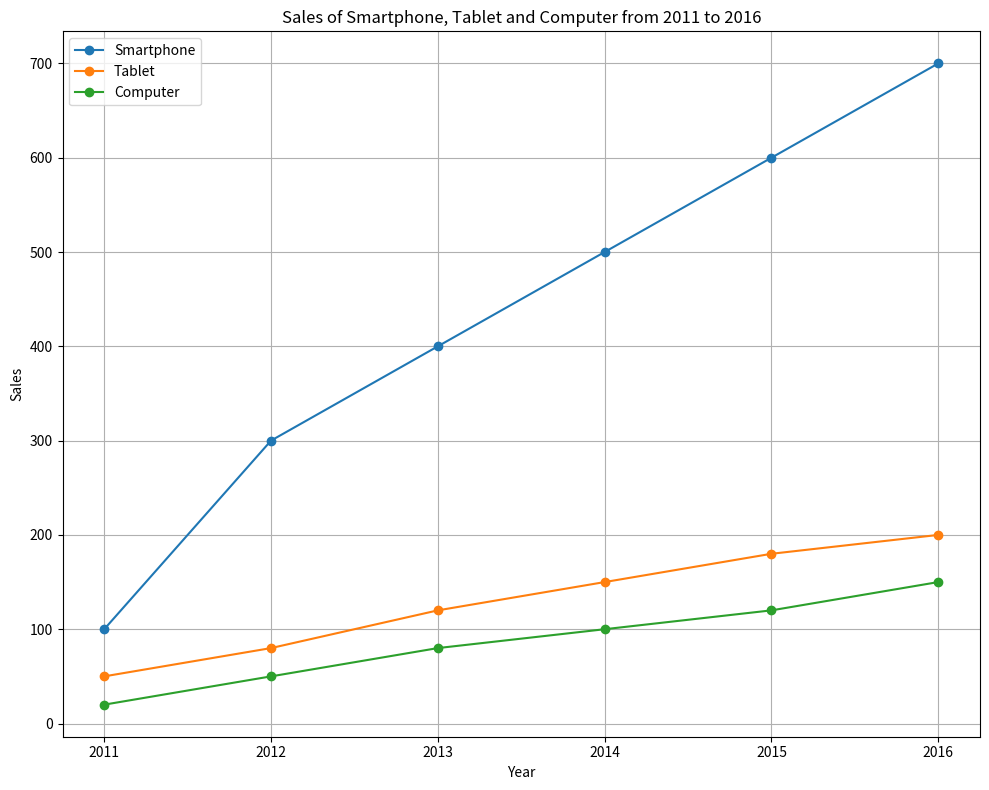

The matplotlib source for this figure: (Note: this script raises an exception after producing the figure.)

import matplotlib.pyplot as plt
import numpy as np

year = np.array([2011, 2012, 2013, 2014, 2015, 2016])
smartphone = np.array([100, 300, 400, 500, 600, 700])
tablet = np.array([50, 80, 120, 150, 180, 200])
computer = np.array([20, 50, 80, 100, 120, 150])

fig = plt.figure(figsize=(10,8))
ax = fig.add_subplot()
ax.plot(year, smartphone, label='Smartphone', marker='o')
ax.plot(year, tablet, label='Tablet', marker='o')
ax.plot(year, computer, label='Computer', marker='o')
ax.set_title('Sales of Smartphone, Tablet and Computer from 2011 to 2016')
ax.set_xlabel('Year')
ax.set_ylabel('Sales')
ax.legend(loc='upper left')
ax.grid(True)
ax.set_xticks(year)
plt.tight_layout()
plt.savefig('line chart/png/25.png')
plt.clf()
